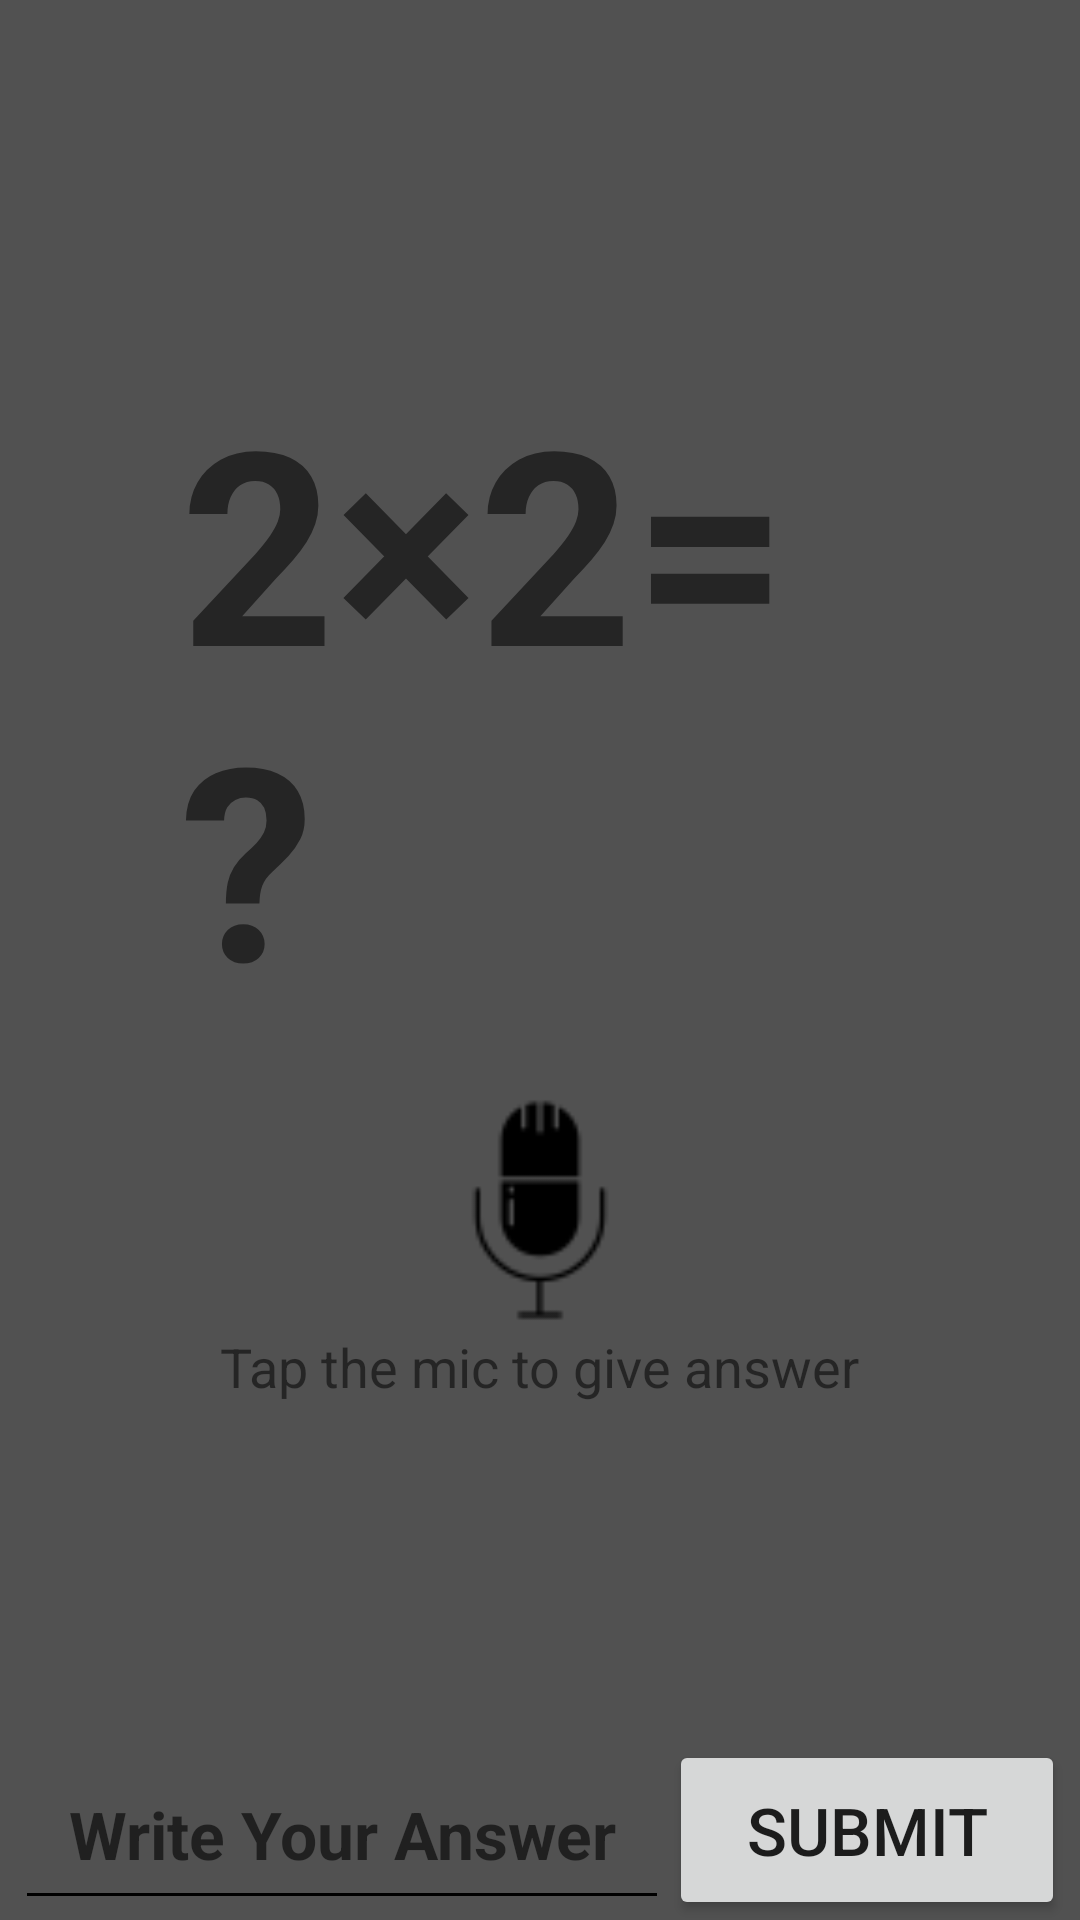

Here is an Android app screen rendered from its layout file. Give the layout XML and the strings, colors and styles it references.
<!-- AndroidManifest.xml: application theme Theme.KaholasDemo -->
<!-- res/layout/activity_main.xml -->
<?xml version="1.0" encoding="utf-8"?>
<RelativeLayout xmlns:android="http://schemas.android.com/apk/res/android"
    xmlns:app="http://schemas.android.com/apk/res-auto"
    xmlns:tools="http://schemas.android.com/tools"
    android:layout_width="match_parent"
    android:layout_height="match_parent"
    android:background="#515151"
    android:orientation="vertical"
    tools:context=".MainActivity">

    
    
    
    
    
    
    <ScrollView
        android:layout_width="match_parent"
        android:layout_height="match_parent">

        <LinearLayout
            android:layout_width="match_parent"
            android:layout_height="wrap_content"
            android:orientation="vertical">

            <TextView
                android:id="@+id/txtQuestion"
                android:layout_width="wrap_content"
                android:layout_height="wrap_content"
                android:layout_marginHorizontal="60dp"
                android:layout_marginTop="120dp"
                android:text="2×2=?"
                android:textSize="90dp"
                android:textStyle="bold" />
            <ImageView
                android:id="@+id/ivMic"
                android:layout_marginTop="18dp"
                android:layout_width="80dp"
                android:layout_height="80dp"
                android:src="@drawable/mic"
                android:layout_gravity="center"/>
            <TextView
                android:layout_width="wrap_content"
                android:layout_height="wrap_content"
                android:layout_gravity="center"
                android:text="Tap the mic to give answer"
                android:textSize="18sp"
                />
        </LinearLayout>
    </ScrollView>

    <LinearLayout
        android:layout_width="match_parent"
        android:layout_height="60dp"
        android:layout_alignParentBottom="true"
        android:layout_marginHorizontal="5dp"
        android:orientation="horizontal">

        <EditText
            android:id="@+id/etText"
            android:layout_width="wrap_content"
            android:layout_height="match_parent"
            android:layout_weight="0.5"
            android:backgroundTint="@color/black"
            android:hint="Write Your Answer"
            android:inputType="number"
            android:textAlignment="center"
            android:textColor="#F2F3F5"
            android:textSize="22sp"
            android:textStyle="bold" />

        <Button
            android:id="@+id/btGenerate"
            android:layout_width="wrap_content"
            android:layout_height="match_parent"
            android:layout_weight="0.5"
            android:text="Submit"
            android:textSize="22sp" />

    </LinearLayout>
</RelativeLayout>
<!-- resources referenced by this layout -->
<resources>
  <!-- drawable mic: png bitmap (drawable-v24, 992 bytes) -->
  <style name="Theme.KaholasDemo" parent="Theme.AppCompat.Light.NoActionBar">
          
          <item name="colorPrimary">@color/purple_500</item>
          <item name="colorPrimaryVariant">@color/purple_700</item>
          <item name="colorOnPrimary">@color/white</item>
          
          <item name="colorSecondary">@color/teal_200</item>
          <item name="colorSecondaryVariant">@color/teal_700</item>
          <item name="colorOnSecondary">@color/black</item>
          
          <item name="android:statusBarColor" tools:targetApi="l">?attr/colorPrimaryVariant</item>
          
      </style>
  <!-- not gathered from this repository: default colours our renderer supplied (Android Studio template values) -->
  <color name="purple_500">#FF6200EE</color>
  <color name="purple_700">#FF3700B3</color>
  <color name="teal_200">#FF03DAC5</color>
  <color name="teal_700">#FF018786</color>
  <color name="black">#FF000000</color>
  <color name="white">#FFFFFFFF</color>
</resources>
